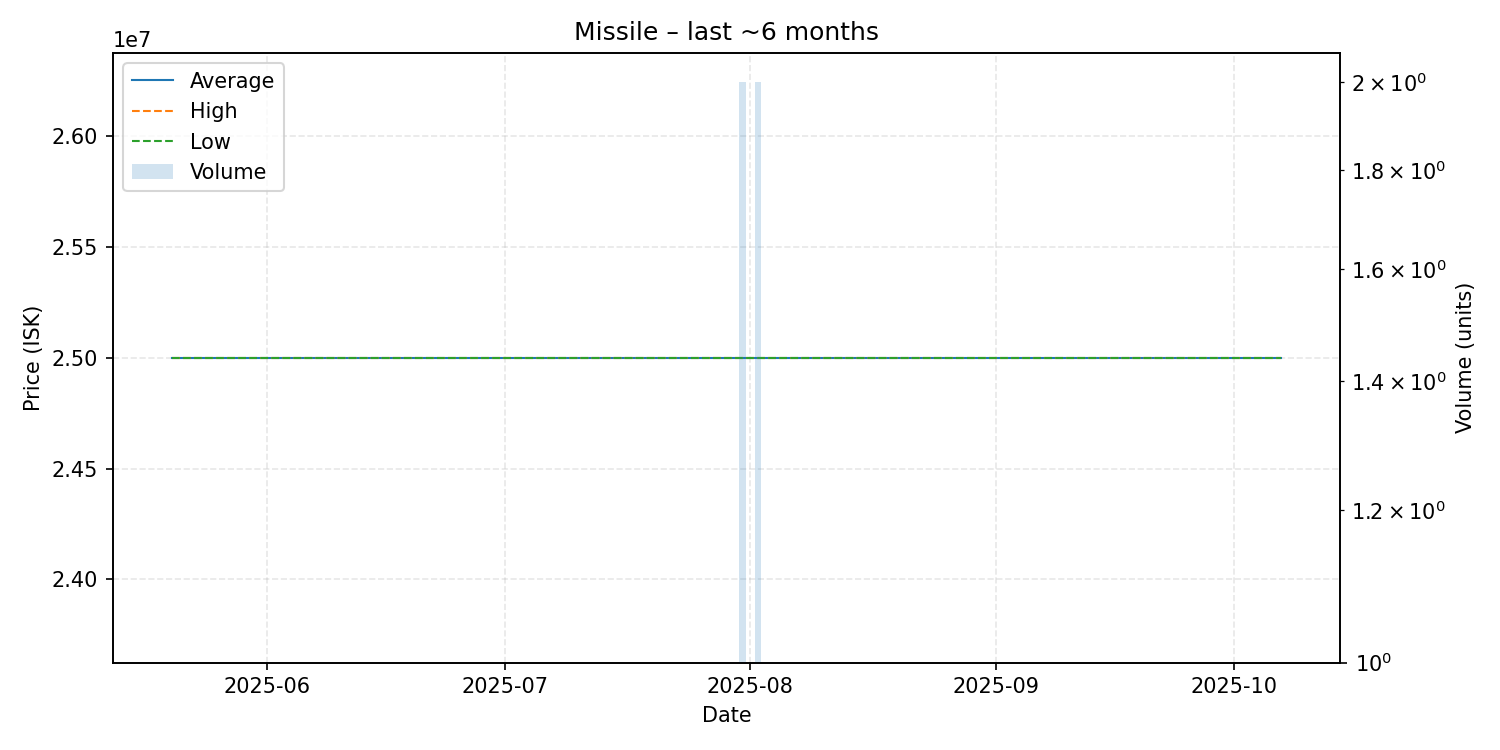

The data file committed next to this chart (first rows):
date, average, highest, lowest, order_count, volume
2025-05-20, 25000000, 25000000, 25000000, 1, 1
2025-05-29, 25000000, 25000000, 25000000, 1, 1
2025-06-02, 25000000, 25000000, 25000000, 1, 1
2025-06-07, 25000000, 25000000, 25000000, 1, 1
2025-06-23, 25000000, 25000000, 25000000, 1, 1
2025-07-07, 25000000, 25000000, 25000000, 1, 1
2025-07-31, 25000000, 25000000, 25000000, 2, 2
2025-08-02, 25000000, 25000000, 25000000, 2, 2
2025-08-08, 25000000, 25000000, 25000000, 1, 1
2025-08-09, 25000000, 25000000, 25000000, 1, 1
2025-08-22, 25000000, 25000000, 25000000, 1, 1
2025-08-25, 25000000, 25000000, 25000000, 1, 1
2025-09-10, 25000000, 25000000, 25000000, 1, 1
2025-09-24, 25000000, 25000000, 25000000, 1, 1
2025-10-07, 25000000, 25000000, 25000000, 1, 1
